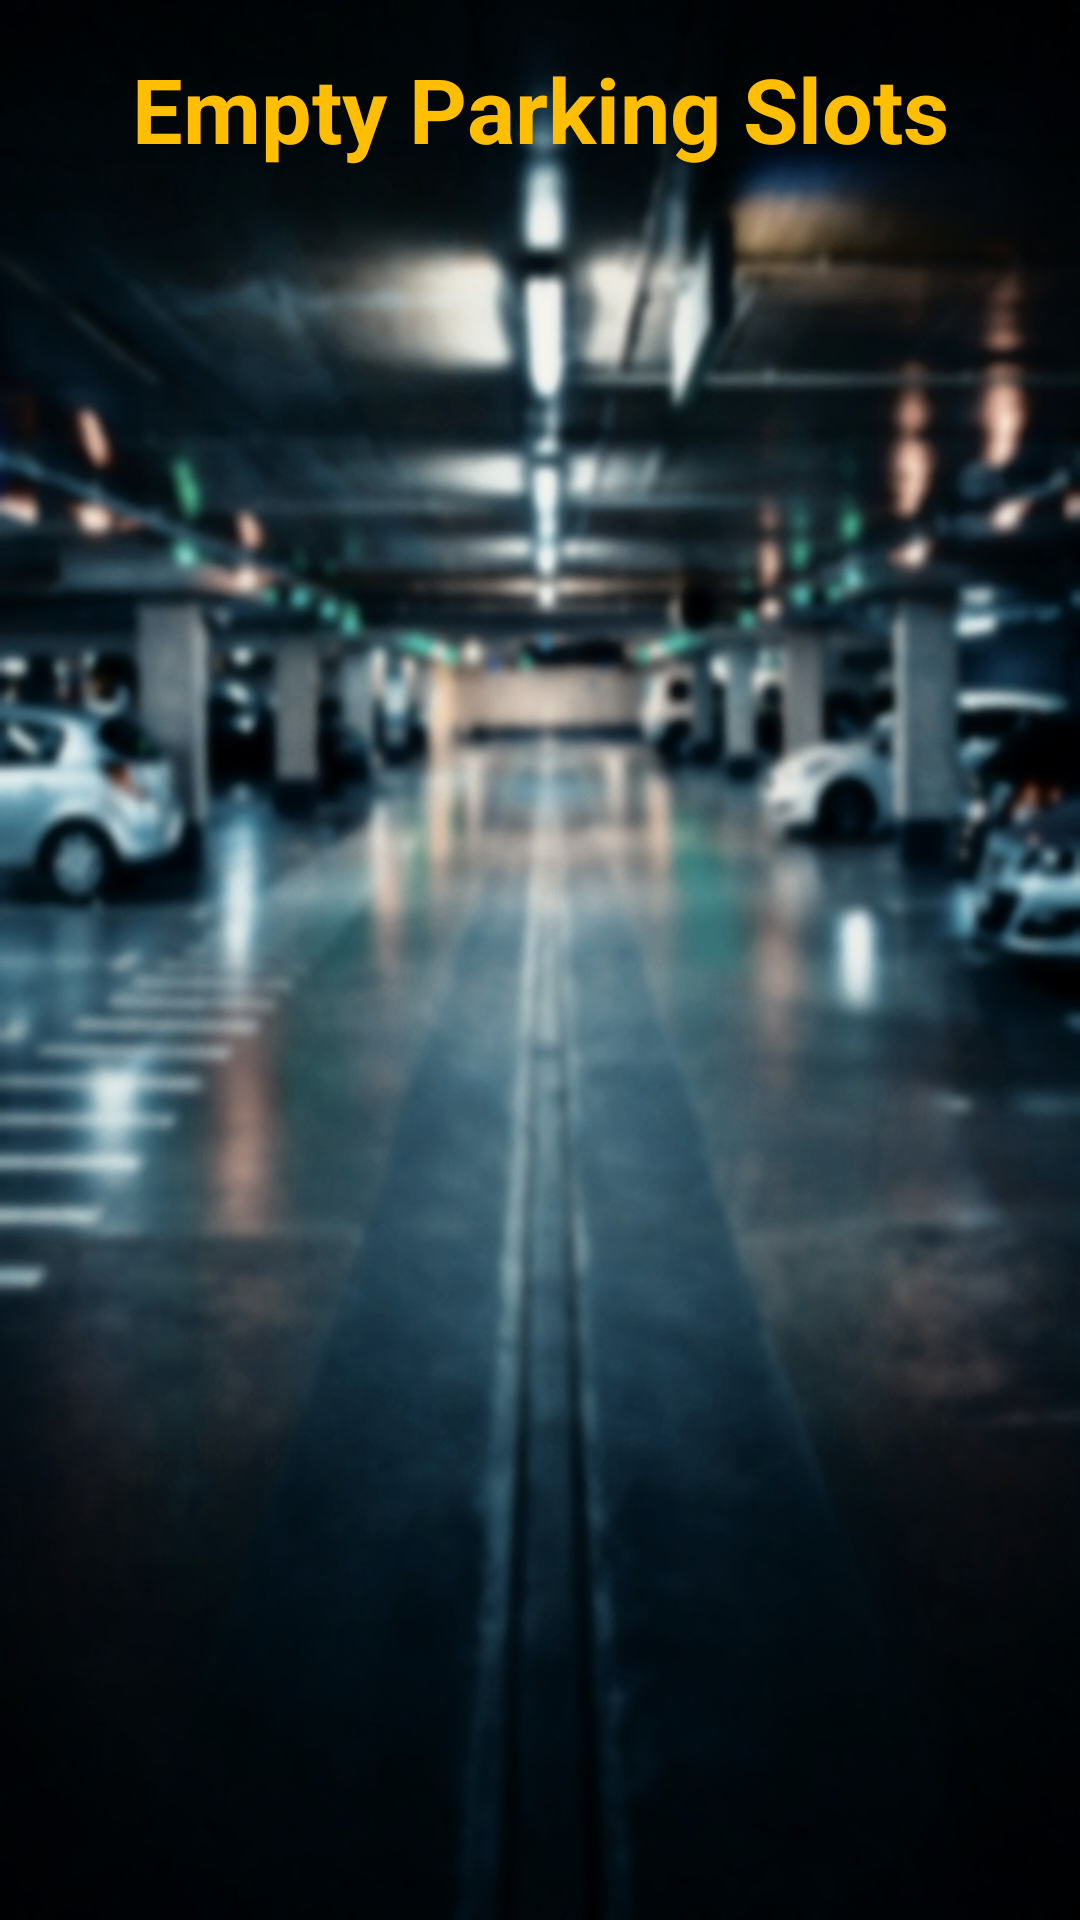

This screen was rendered from an Android layout file. Write that file and the resources it references.
<!-- AndroidManifest.xml: application theme Theme.AutoPark -->
<!-- res/layout/activity_emptyslots.xml -->
<?xml version="1.0" encoding="utf-8"?>
<androidx.constraintlayout.widget.ConstraintLayout
    xmlns:android="http://schemas.android.com/apk/res/android"
    xmlns:app="http://schemas.android.com/apk/res-auto"
    xmlns:tools="http://schemas.android.com/tools"
    android:layout_width="match_parent"
    android:layout_height="match_parent"
    tools:context=".CheckEmptySlots"
    android:background="@drawable/part2"
    >

    <TextView
        android:id="@+id/textView14"
        android:layout_width="wrap_content"
        android:layout_height="wrap_content"
        android:layout_marginTop="16dp"
        android:text="Empty Parking Slots"
        android:textStyle="bold"
        android:textColor="#FFBF00"
        android:textSize="30sp"
        app:layout_constraintEnd_toEndOf="parent"
        app:layout_constraintStart_toStartOf="parent"
        app:layout_constraintTop_toTopOf="parent" />

    <ListView
        android:id="@+id/listview2"
        android:layout_width="match_parent"
        android:layout_height="match_parent"
        android:layout_marginTop="100dp"
        android:layout_marginLeft="20dp"
        android:layout_marginRight="20dp"
        android:layout_marginBottom="20dp"
        >

    </ListView>
</androidx.constraintlayout.widget.ConstraintLayout>
<!-- resources referenced by this layout -->
<resources>
  <!-- drawable part2: jpg bitmap (drawable, 180327 bytes) -->
  <style name="Theme.AutoPark" parent="Theme.MaterialComponents.DayNight.DarkActionBar">
          
          <item name="colorPrimary">#6CE3F3</item>
          <item name="colorPrimaryVariant">@color/purple_700</item>
          <item name="colorOnPrimary">@color/black</item>
          
          <item name="colorSecondary">#6CE3F3</item>
          <item name="colorSecondaryVariant">@color/teal_700</item>
          <item name="colorOnSecondary">@color/black</item>
          
          <item name="android:statusBarColor" tools:targetApi="l">?attr/colorPrimaryVariant</item>
          
      </style>
  <!-- not gathered from this repository: default colours our renderer supplied (Android Studio template values) -->
  <color name="purple_700">#FF3700B3</color>
  <color name="teal_700">#FF018786</color>
  <color name="black">#FF000000</color>
</resources>
